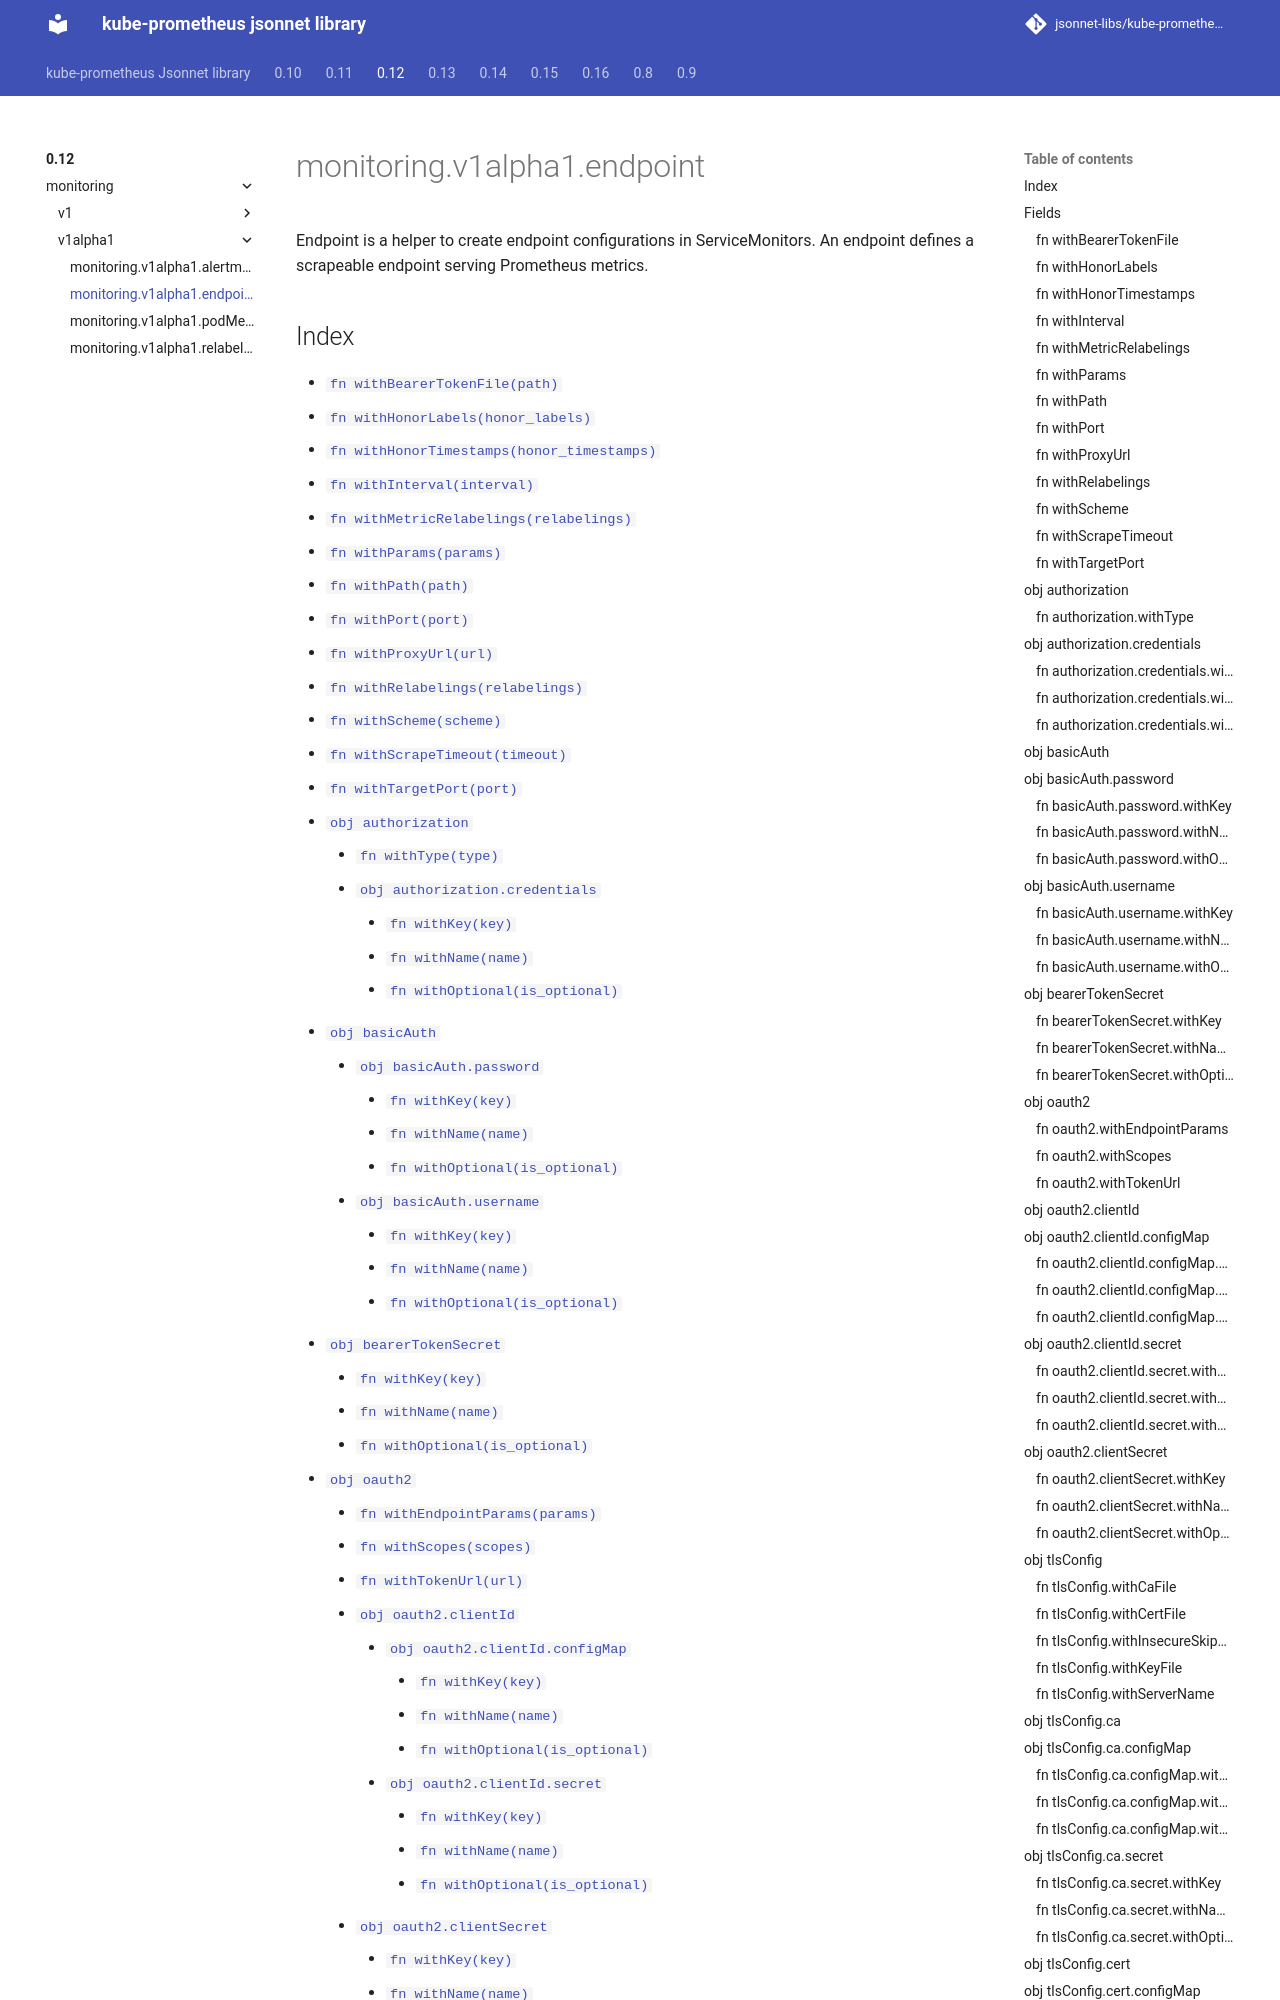

repository: jsonnet-libs/kube-prometheus-libsonnet · page: 0.12/monitoring/v1alpha1/endpoint/index.html · generator: mkdocs

---
permalink: /0.12/monitoring/v1alpha1/endpoint/
---

# monitoring.v1alpha1.endpoint

Endpoint is a helper to create endpoint configurations in ServiceMonitors. An endpoint defines a scrapeable endpoint serving Prometheus metrics.
